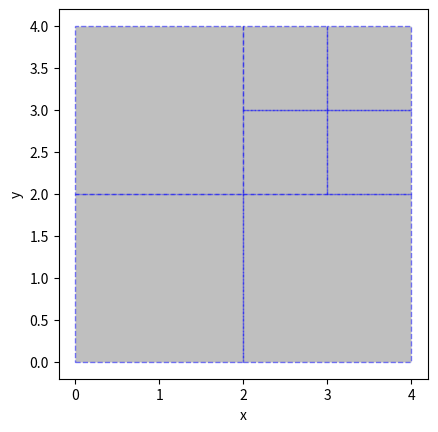

This chart was generated by the following Python code:
# L0 refinement is the base level
# L1 refinement is refined 1x relative to 0 refinement
#
# Consider a 2x2 grid template, composed of either L0 or L1 squares.
# For each of the four grid spaces of the 2x2 grid can be composed
# of either the L0 (one square) or L1 (four small squares).
# There are 2^4 = 16 variations, but not of all these are unique.
#
# Let the x-axis be the major axis, and y-axis be the minor axis.
# Then the array of fills for the 2x2 grid is
# 0 -> L0, 1 -> L1
#
# (x0, y0), (x0, y1), (x1, y0), (x1, y1)

#  0 0 0 0  # "all L0"
#  0 0 0 1  # "single L1"
#  0 0 1 0  #     "single L1" (2)
#  0 0 1 1  # "half-half"

#  0 1 0 0  #     "single L1" (3)
#  0 1 0 1  #     "half-half" (2)
#  0 1 1 0  # "fan"
#  0 1 1 1  # "single L0"

#  1 0 0 0  #     "single L1" (4)
#  1 0 0 1  #     "fan" (2)
#  1 0 1 0  #     "half-half" (3)
#  1 0 1 1  #     "single L0" (2)

#  1 1 0 0  #     "half-half" (4)
#  1 1 0 1  #     "single L0" (3)
#  1 1 1 0  #     "single L0" (4)
#  1 1 1 1  #  "all L1"

# So slots in a 2x2 grid template, 4^2 = 16 configurations, but
# there are only six (6) unique configurations.

# import sys

# from typing import Iterable, NamedTuple, Tuple
from typing import NamedTuple
import matplotlib.pyplot as plt

# from matplotlib.ticker import MultipleLocator
# from matplotlib.patches import Polygon

# import numpy as np


# TODO: implement a base class Template
# class Template(NamedTuple):
#     vertices: tuple[tuple[float, float]]
#     faces: tuple[tuple[int, int, int, int]]


class Template_L0(NamedTuple):
    """Creates the fully level 0 (L0) data structure.

    Attributes:
        vertices (list[float]): The (x, y) positions of vertices on the unit cube.
        faces (list[float]): The quadrilateral faces
            composed of a sequence of integer node numbers,
            in counter-clockwise (CCW) order, and first node is in the
            lower left corner of the quadratilater.
    """

    vertices: tuple[tuple[float, float], ...] = (
        (0.0, 0.0),
        (0.0, 2.0),
        (0.0, 4.0),
        (2.0, 0.0),
        (2.0, 2.0),
        (2.0, 4.0),
        (4.0, 0.0),
        (4.0, 2.0),
        (4.0, 4.0),
    )

    faces: tuple[tuple[int, int, int, int], ...] = (
        (0, 3, 4, 1),
        (1, 4, 5, 2),
        (3, 6, 7, 4),
        (4, 7, 8, 5),
    )


class Template_3L0_L1(NamedTuple):
    """Creates the fully level 0 (L0) data structure.

    Attributes:
        vertices (list[float]): The (x, y) positions of vertices on the unit cube.
        faces (list[float]): The quadrilateral faces
            composed of a sequence of integer node numbers,
            in counter-clockwise (CCW) order, and first node is in the
            lower left corner of the quadratilater.
    """

    vertices: tuple[tuple[float, float], ...] = (
        (0.0, 0.0),
        (0.0, 2.0),
        (0.0, 4.0),
        (2.0, 0.0),
        (2.0, 2.0),
        (2.0, 3.0),
        (2.0, 4.0),
        (3.0, 2.0),
        (3.0, 3.0),
        (3.0, 4.0),
        (4.0, 0.0),
        (4.0, 2.0),
        (4.0, 3.0),
        (4.0, 4.0),
    )

    faces: tuple[tuple[int, int, int, int], ...] = (
        (0, 3, 4, 1),
        (1, 4, 6, 2),
        (3, 10, 11, 4),
        (4, 7, 8, 5),
        (5, 8, 9, 6),
        (7, 11, 12, 8),
        (8, 12, 13, 9),
    )


class Template_L1(NamedTuple):
    """Creates the fully level 1 (L1) data structure.

    Attributes:
        vertices (list[float]): The (x, y) positions of vertices on the unit cube.
        faces (list[float]): The quadrilateral faces
            composed of a sequence of integer node numbers,
            in counter-clockwise (CCW) order, and first node is in the
            lower left corner of the quadratilater.
    """

    vertices: tuple[tuple[float, float], ...] = (
        (0.0, 0.0),
        (0.0, 1.0),
        (0.0, 2.0),
        (0.0, 3.0),
        (0.0, 4.0),
        (1.0, 0.0),
        (1.0, 1.0),
        (1.0, 2.0),
        (1.0, 3.0),
        (1.0, 4.0),
        (2.0, 0.0),
        (2.0, 1.0),
        (2.0, 2.0),
        (2.0, 3.0),
        (2.0, 4.0),
        (3.0, 0.0),
        (3.0, 1.0),
        (3.0, 2.0),
        (3.0, 3.0),
        (3.0, 4.0),
        (4.0, 0.0),
        (4.0, 1.0),
        (4.0, 2.0),
        (4.0, 3.0),
        (4.0, 4.0),
    )

    faces: tuple[tuple[int, int, int, int], ...] = (
        (0, 5, 6, 1),
        (1, 6, 7, 2),
        (2, 7, 8, 3),
        (3, 8, 9, 4),
        (5, 10, 11, 6),
        (6, 11, 12, 7),
        (7, 12, 13, 8),
        (8, 13, 14, 9),
        (10, 15, 16, 11),
        (11, 16, 17, 12),
        (12, 17, 18, 13),
        (13, 18, 19, 14),
        (15, 20, 21, 16),
        (16, 21, 22, 17),
        (17, 22, 23, 18),
        (18, 23, 24, 19),
    )


def face_as_coordinates(
    face: tuple[int, int, int, int],
    vertices: tuple[tuple[float, float]],
) -> tuple[tuple[float, float], ...]:

    b = tuple(vertices[i] for i in face)
    return b


def plot_template(template):
    faces_as_points = tuple(
        face_as_coordinates(face, template.vertices) for face in template.faces
    )

    fig = plt.figure(figsize=plt.figaspect(1.0), dpi=100)
    ax = fig.gca()

    for face in faces_as_points:
        xs = [face[i][0] for i in range(len(face))]
        ys = [face[i][1] for i in range(len(face))]
        plt.fill(
            xs, ys, linestyle="dashed", edgecolor="blue", alpha=0.5, facecolor="gray"
        )

    # verts = ((0, 0), (1, 0), (1, 2), (0, 1))
    # xs = [verts[i][0] for i in range(len(verts))]
    # ys = [verts[i][1] for i in range(len(verts))]

    # poly = Polygon(verts, facecolor="red", edgecolor="blue")
    # ax.add_patch(poly)
    # plt.fill(xs, ys, linestyle="dashed", edgecolor="red", alpha=0.5, facecolor="gray")

    # ax.set_ylim([0.0 - 2 * _eps, 1.0 + 2 * _eps])

    # ax.legend(bbox_to_anchor=(1.05, 1), loc="upper left", borderaxespad=0.0)

    ax.set_aspect("equal")
    # ax.grid(True, which="major", linestyle="-")
    # ax.grid(True, which="minor", linestyle=":")

    # ax.xaxis.set_major_locator(MultipleLocator(1.0))
    # ax.xaxis.set_minor_locator(MultipleLocator(0.25))
    # ax.yaxis.set_major_locator(MultipleLocator(1.0))
    # ax.yaxis.set_minor_locator(MultipleLocator(0.25))

    ax.set_xlabel(r"x")
    ax.set_ylabel(r"y")

    # ax.set_xticks([0.0, 0.25, 0.5, 0.75, 1.0])
    # ax.set_yticks([0.0, 0.25, 0.5, 0.75, 1.0])

    plt.show()


def main():
    # T0 = Template_L0()
    # plot_template(T0)

    # T1 = Template_L1()
    # plot_template(T1)

    T2 = Template_3L0_L1()
    plot_template(T2)


if __name__ == "__main__":
    main()
